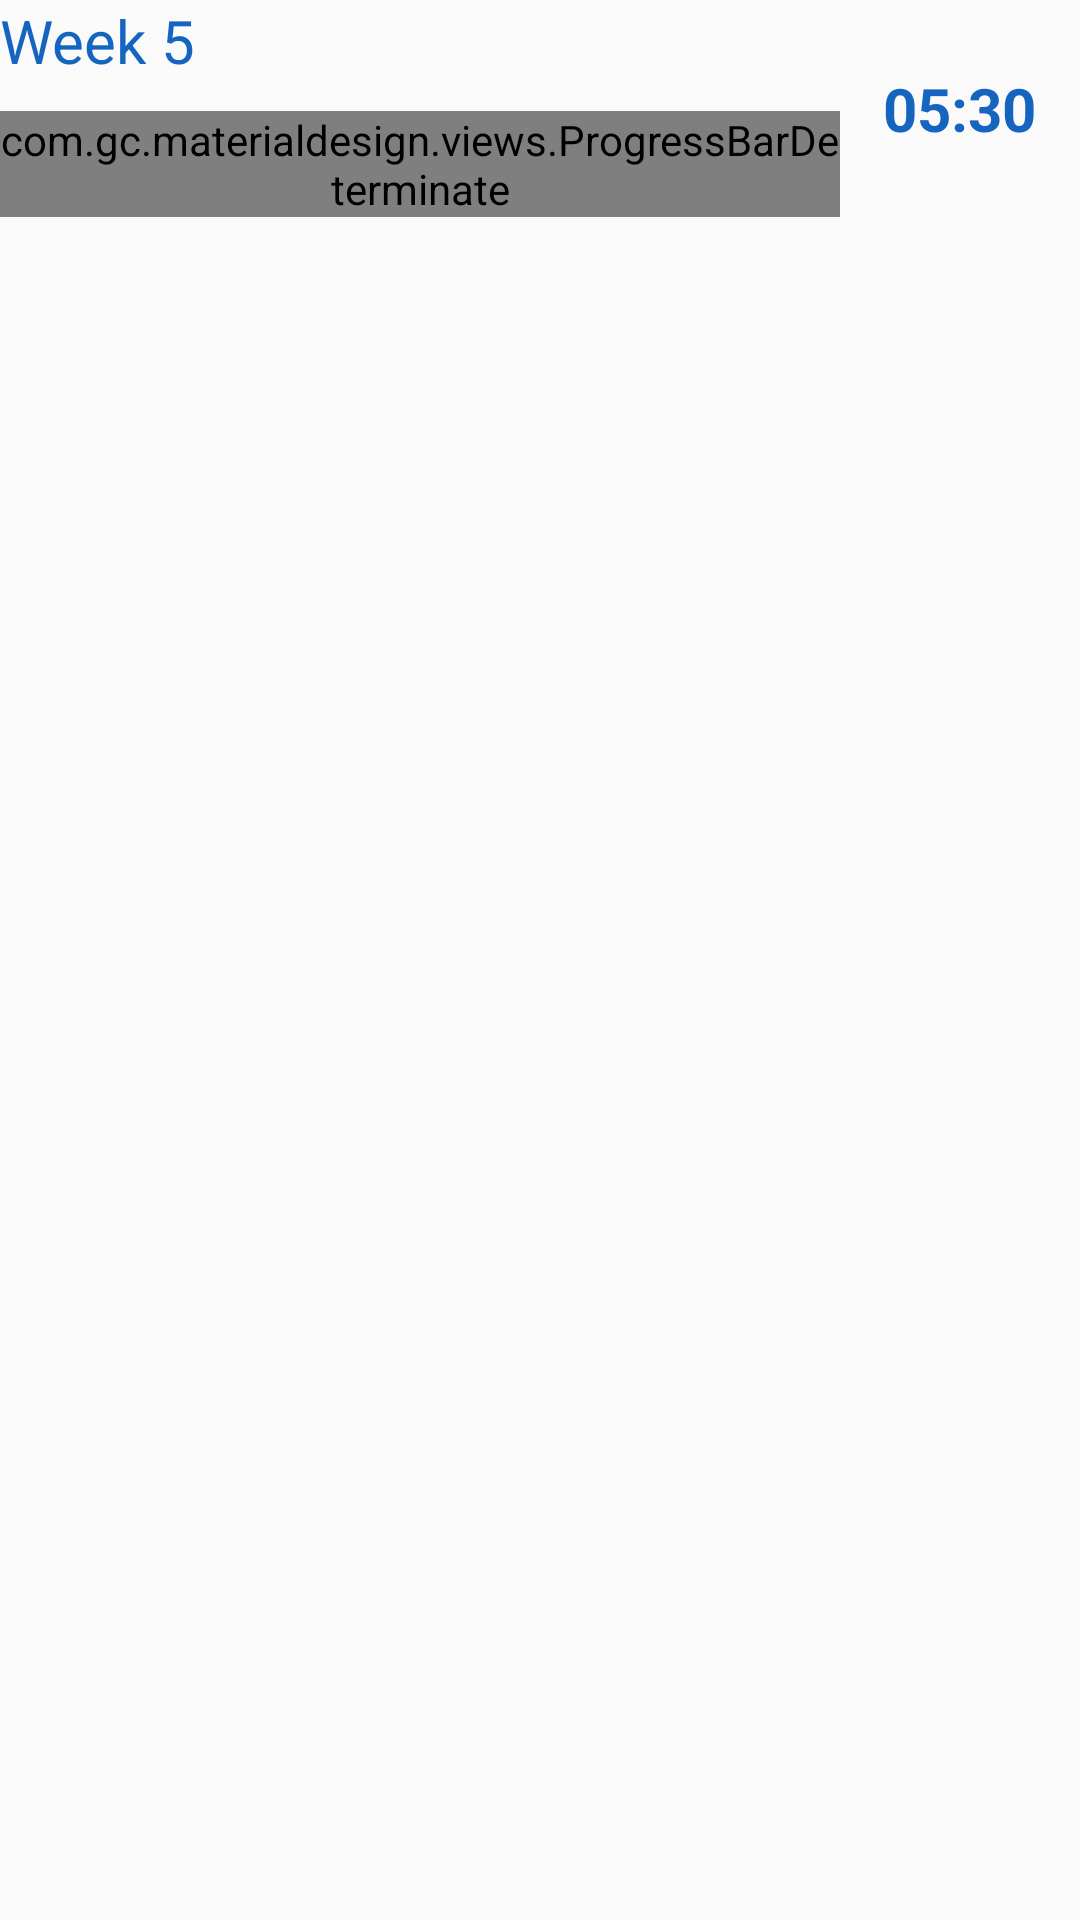

Reconstruct the res/layout file that produces this screen, plus the resources it refers to.
<!-- AndroidManifest.xml: application theme AppTheme -->
<!-- res/layout/view_week.xml -->
<?xml version="1.0" encoding="utf-8"?>
    <LinearLayout xmlns:android="http://schemas.android.com/apk/res/android"
        android:layout_width="match_parent"
        android:layout_height="wrap_content"
        android:orientation="vertical"
        android:layout_marginTop="5dp"
        android:layout_marginLeft="20dp"
        android:layout_marginRight="20dp"
        android:layout_marginBottom="5dp">

    <LinearLayout
        android:layout_width="match_parent"
        android:layout_height="wrap_content"
        android:orientation="horizontal">
        <LinearLayout
            android:orientation="vertical"
            android:layout_width="wrap_content"
            android:layout_height="wrap_content"
            android:layout_weight="1">

            <TextView
                android:id="@+id/tvWeek"
                android:layout_width="wrap_content"
                android:layout_height="wrap_content"
                android:textSize="20sp"
                android:layout_marginBottom="10dp"
                android:textColor="@color/primaryDark"
                android:text="Week 5"/>

            <com.gc.materialdesign.views.ProgressBarDeterminate
                android:id="@+id/slider"
                android:layout_width="match_parent"
                android:layout_height="wrap_content"
                android:background="#1E88E5"
                />
        </LinearLayout>

        <LinearLayout
            android:orientation="vertical"
            android:layout_gravity="center"
            android:gravity="center"
            android:layout_width="80dp"
            android:layout_height="match_parent">

            <TextView
                android:id="@+id/tvDuration"
                android:layout_width="wrap_content"
                android:layout_height="wrap_content"
                android:textSize="20sp"
                android:textStyle="bold"
                android:gravity="center"
                android:textColor="@color/primaryDark"
                android:layout_gravity="center"
                android:text="05:30" />


        </LinearLayout>
    </LinearLayout>

    <LinearLayout
        android:id="@+id/daysContainer"
        android:layout_width="match_parent"
        android:orientation="vertical"
        android:paddingTop="10dp"
        android:layout_height="wrap_content">

    </LinearLayout>
    </LinearLayout>
<!-- resources referenced by this layout -->
<resources>
  <color name="primaryDark">#1565C0</color>
  <style name="AppTheme" parent="@android:style/Theme.Holo.Light">
          <item name="android:actionBarStyle">@style/MyTheme.ActionBarStyle</item>
      </style>
  <style name="MyTheme.ActionBarStyle" parent="@android:style/Widget.Holo.Light.ActionBar">
          <item name="android:titleTextStyle">@style/MyTheme.ActionBar.TitleTextStyle</item>
      </style>
  <style name="MyTheme.ActionBar.TitleTextStyle" parent="@android:style/TextAppearance.Holo.Widget.ActionBar.Title">
          <item name="android:textColor">#FFFFFF</item>
      </style>
</resources>
